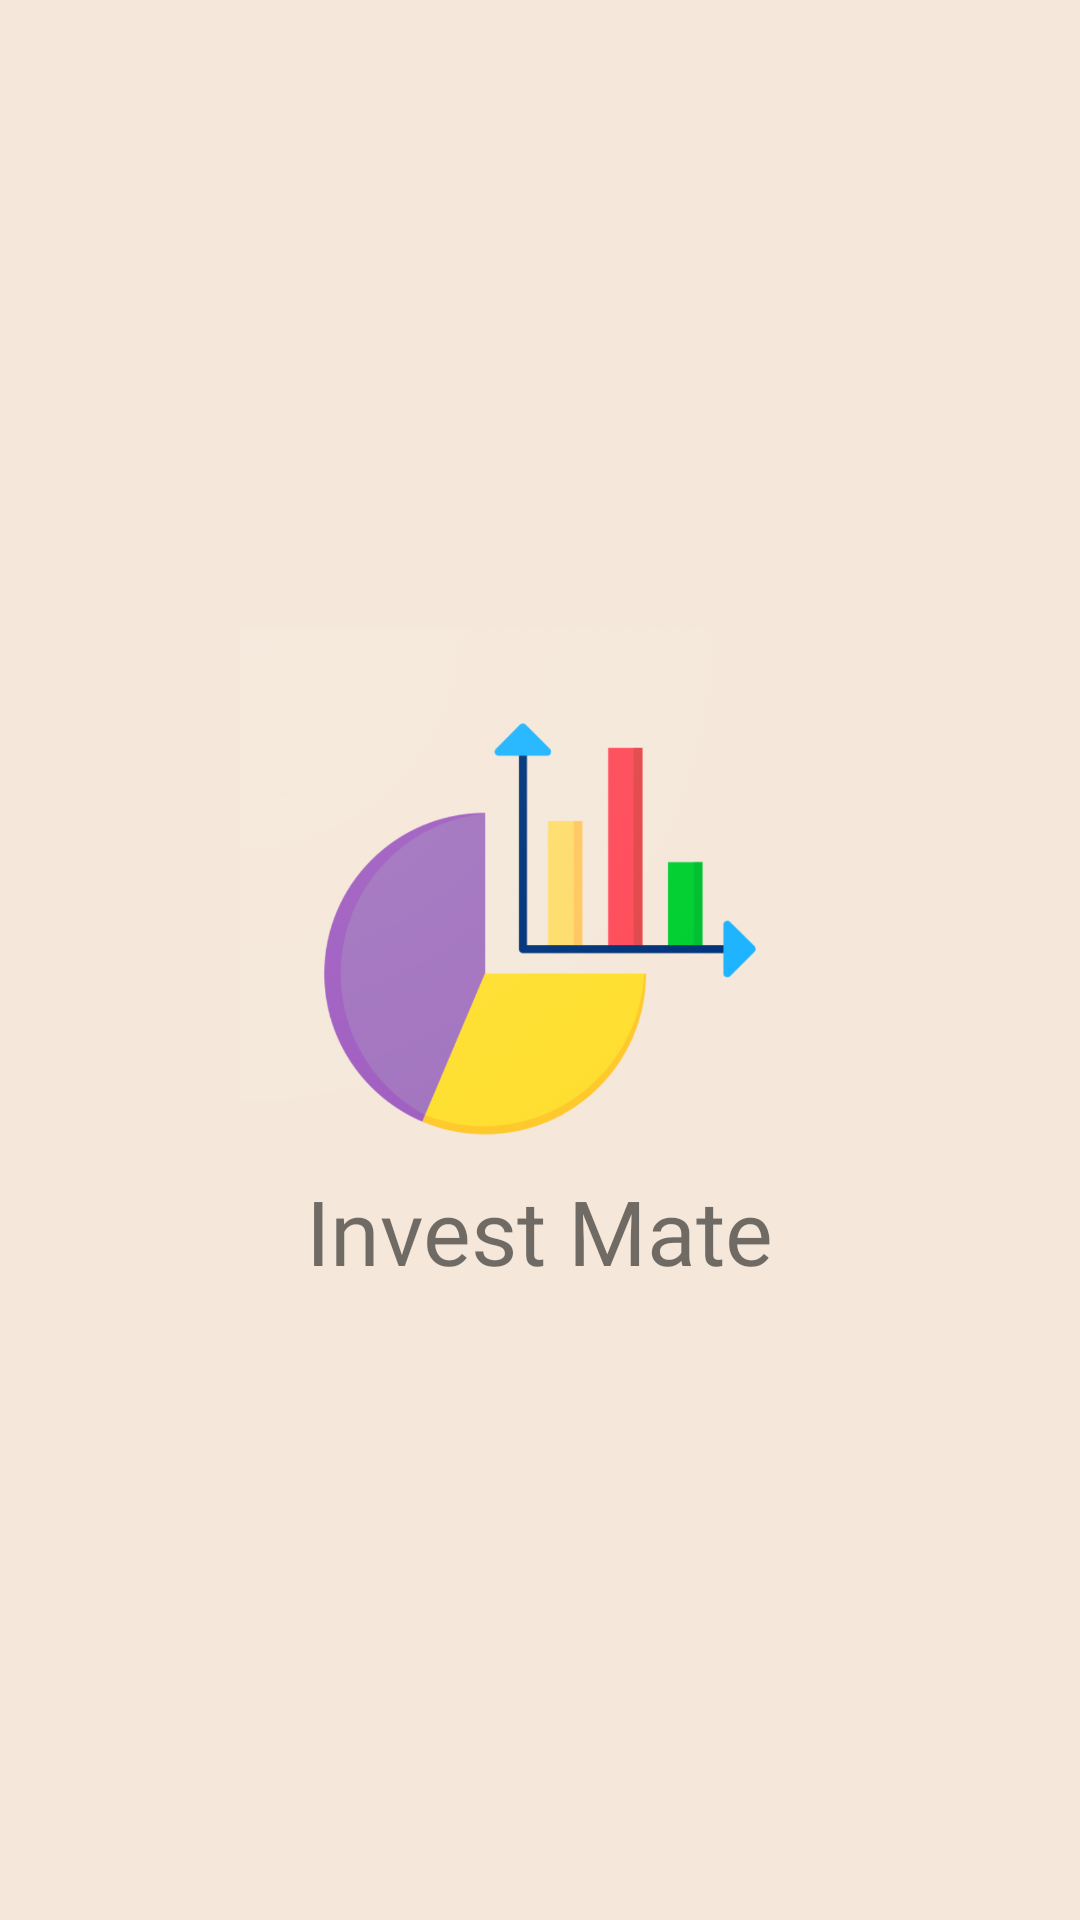

Write the Android layout XML for this screen, with the resource values it uses.
<!-- AndroidManifest.xml: application theme Theme.ShareMarketLearningApp -->
<!-- res/layout/activity_splash.xml -->
<?xml version="1.0" encoding="utf-8"?>
<LinearLayout xmlns:android="http://schemas.android.com/apk/res/android"
    xmlns:tools="http://schemas.android.com/tools"
    android:layout_width="match_parent"
    android:layout_height="match_parent"
    android:background="#f5e8da"
    android:gravity="center"
    android:orientation="vertical"
    tools:context=".SplashActivity">

    <ImageView
        android:layout_width="200dp"
        android:layout_height="200dp"
        android:src="@drawable/logo" />

    <TextView
        android:layout_width="wrap_content"
        android:layout_height="wrap_content"
        android:layout_marginTop="-20dp"
        android:fontFamily="@font/poppins_medium"
        android:text="Invest Mate"
        android:textSize="30sp" />

</LinearLayout>
<!-- resources referenced by this layout -->
<resources>
  <!-- drawable logo: png bitmap (drawable, 134832 bytes) -->
  <style name="Theme.ShareMarketLearningApp" parent="Theme.MaterialComponents.DayNight.NoActionBar">
          
          <item name="colorPrimary">@color/white</item>
          <item name="colorPrimaryVariant">@color/purple_700</item>
          <item name="colorOnPrimary">@color/black</item>
          
          <item name="colorSecondary">@color/teal_200</item>
          <item name="colorSecondaryVariant">@color/teal_700</item>
          <item name="colorOnSecondary">@color/black</item>
          
          <item name="android:statusBarColor" tools:targetApi="l">?attr/colorPrimaryVariant</item>
          
      </style>
  <color name="white">#FFFFFFFF</color>
  <color name="purple_700">#FF3700B3</color>
  <color name="black">#FF000000</color>
  <color name="teal_200">#FF03DAC5</color>
  <color name="teal_700">#FF018786</color>
</resources>
